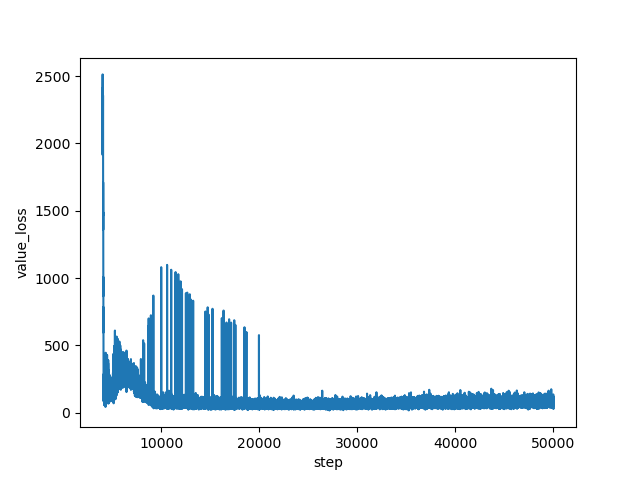

The table this chart was drawn from, first rows:
step, value_loss
4000, 2251
4001, 2253
4002, 2400
4003, 2371
4004, 2350
4005, 1914
4006, 2413
4007, 2312
4008, 2269
4009, 2512
4010, 2399
4011, 2257
4012, 2412
4013, 2288
4014, 2280
4015, 2167
4016, 2189
4017, 1995
4018, 2271
4019, 2268
4020, 2064
4021, 2204
4022, 2113
4023, 2274
4024, 1931
4025, 2191
4026, 2377
4027, 1966
4028, 2102
4029, 2252
4030, 2384
4031, 2339
4032, 2215
4033, 2168
4034, 2414
4035, 2037
4036, 2091
4037, 2082
4038, 2305
4039, 2096
4040, 2229
4041, 2024
4042, 2052
4043, 1925
4044, 2111
4045, 2103
4046, 1986
4047, 2033
4048, 1926
4049, 1899
4050, 2356
4051, 1666
4052, 1921
4053, 2004
4054, 1696
4055, 1770
4056, 1780
4057, 1919
4058, 1580
4059, 1724
... 45,940 more rows
